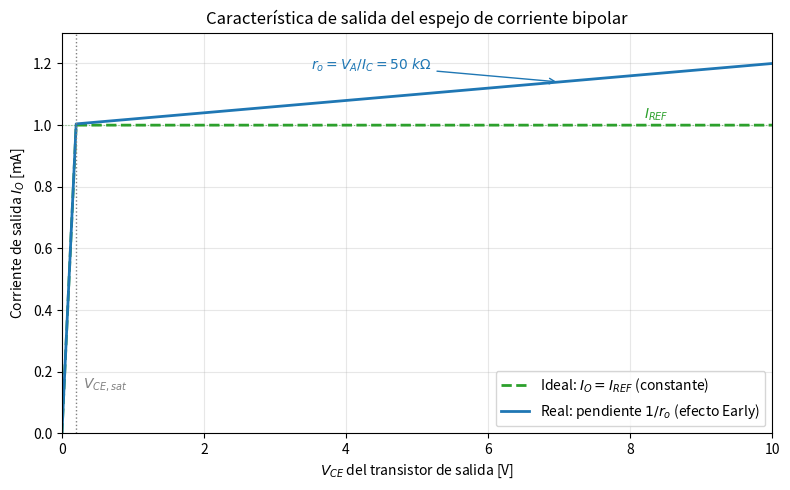

The script that saved this image: (Note: this script raises an exception after producing the figure.)
"""Característica de salida de un espejo de corriente bipolar.

Compara la fuente ideal (corriente constante) con la real (pendiente debida
al efecto Early / resistencia de salida finita r_o = V_A / I_C).

Ejecutar:  uv run --with matplotlib --with numpy python plot_espejo_corriente.py
"""
import numpy as np
import matplotlib.pyplot as plt

I_REF = 1.0      # mA (corriente de referencia / espejada)
V_A = 50.0       # V  (tensión de Early del transistor de salida)
V_CE_SAT = 0.2   # V  (límite de saturación del transistor de salida)

r_o = V_A / I_REF  # kΩ con I en mA -> resistencia de salida

vce = np.linspace(0, 10, 500)

# Real: I_O = I_REF * (1 + V_CE / V_A) en la región activa; en saturación cae a 0.
i_real = np.where(vce >= V_CE_SAT, I_REF * (1 + vce / V_A), I_REF / V_CE_SAT * vce)
i_ideal = np.where(vce >= V_CE_SAT, I_REF, I_REF / V_CE_SAT * vce)

fig, ax = plt.subplots(figsize=(8, 5))
ax.plot(vce, i_ideal, "--", color="tab:green", lw=2,
        label="Ideal: $I_O = I_{REF}$ (constante)")
ax.plot(vce, i_real, color="tab:blue", lw=2,
        label=r"Real: pendiente $1/r_o$ (efecto Early)")

ax.axvline(V_CE_SAT, color="grey", ls=":", lw=1)
ax.text(V_CE_SAT + 0.1, 0.15, r"$V_{CE,sat}$", color="grey")
ax.axhline(I_REF, color="tab:green", ls=":", lw=0.8, alpha=0.6)
ax.text(8.2, I_REF + 0.02, "$I_{REF}$", color="tab:green")

# Anotar la resistencia de salida
ax.annotate(f"$r_o = V_A/I_C = {r_o:.0f}\\ k\\Omega$",
            xy=(7, I_REF * (1 + 7 / V_A)), xytext=(3.5, 1.18),
            arrowprops=dict(arrowstyle="->", color="tab:blue"), color="tab:blue")

ax.set_xlabel("$V_{CE}$ del transistor de salida [V]")
ax.set_ylabel("Corriente de salida $I_O$ [mA]")
ax.set_title("Característica de salida del espejo de corriente bipolar")
ax.set_xlim(0, 10)
ax.set_ylim(0, 1.3)
ax.grid(True, alpha=0.3)
ax.legend(loc="lower right")

fig.tight_layout()
fig.savefig("attachments/espejo_corriente.png", dpi=130)
print("Guardado attachments/espejo_corriente.png")
